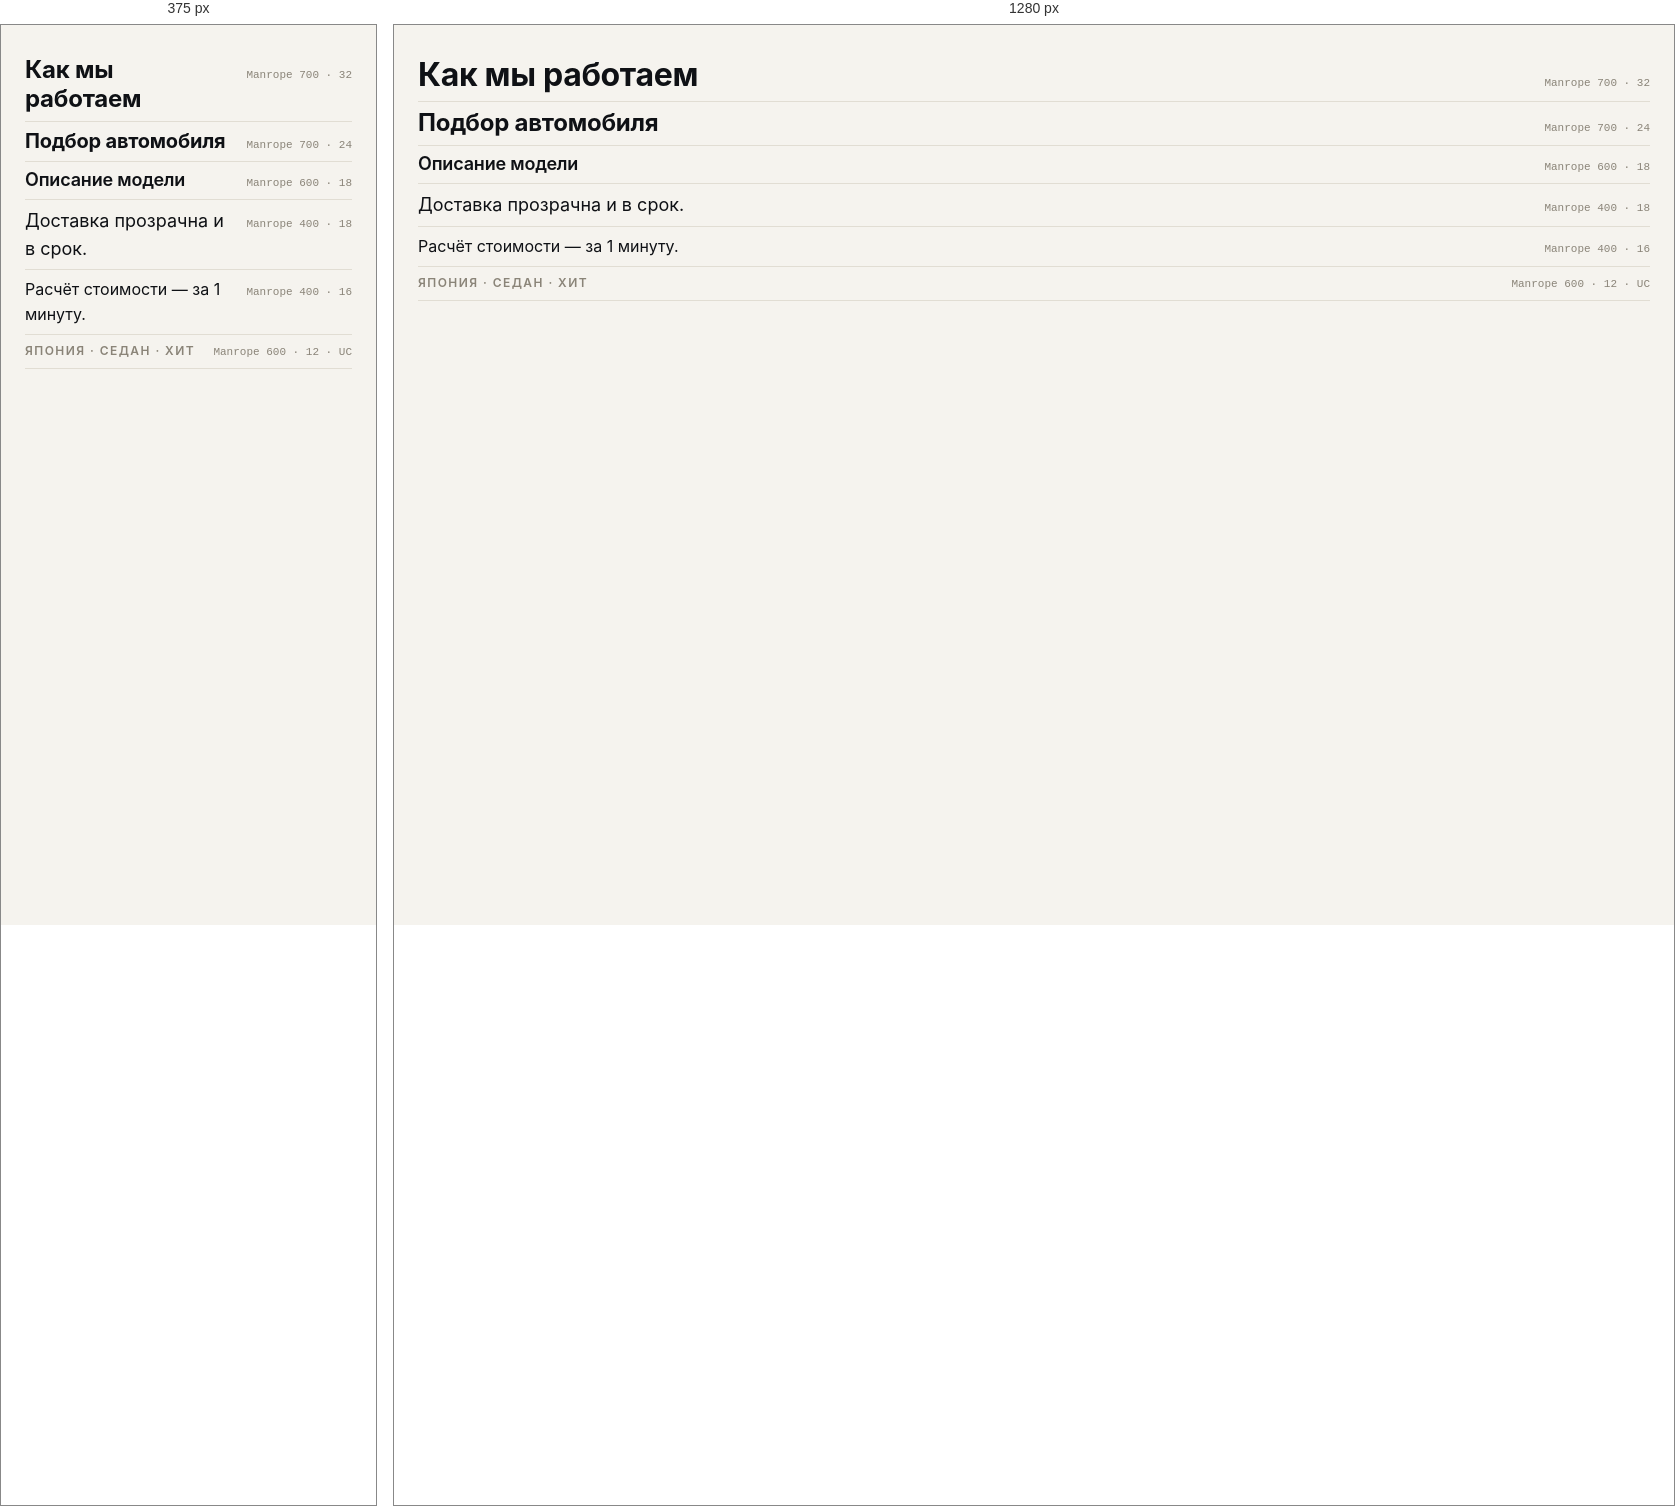
Rendered at 375 px and 1280 px, left to right.

<!-- file: type-body.html -->
<!doctype html>
<html lang="ru"><head><meta charset="utf-8"><title>Type — Body</title>
<link rel="stylesheet" href="../colors_and_type.css">
<style>
  body { padding: 24px; }
  .row { display: flex; align-items: baseline; justify-content: space-between; gap: 16px; padding: 7px 0; border-bottom: 1px solid var(--border-soft); }
  .row:last-child { border: 0; }
  .meta { font-family: var(--font-mono); font-size: 11px; color: var(--fg-muted); white-space: nowrap; }
</style></head>
<body>
<div class="row"><span class="h3">Как мы работаем</span><span class="meta">Manrope 700 · 32</span></div>
<div class="row"><span class="h4">Подбор автомобиля</span><span class="meta">Manrope 700 · 24</span></div>
<div class="row"><span class="h5">Описание модели</span><span class="meta">Manrope 600 · 18</span></div>
<div class="row"><span class="body-l">Доставка прозрачна и в срок.</span><span class="meta">Manrope 400 · 18</span></div>
<div class="row"><span class="body">Расчёт стоимости — за 1 минуту.</span><span class="meta">Manrope 400 · 16</span></div>
<div class="row"><span class="eyebrow">Япония · Седан · Хит</span><span class="meta">Manrope 600 · 12 · UC</span></div>
</body></html>


/* @media block from colors_and_type.css */
@media (max-width: 720px) {
  .container {
    padding-left: var(--container-pad-mobile);
    padding-right: var(--container-pad-mobile);
  }
  :root {
    --fs-display-xl: 56px;
    --fs-display-l:  44px;
    --fs-display-m:  32px;
    --fs-h3:         24px;
    --fs-h4:         20px;
  }
}